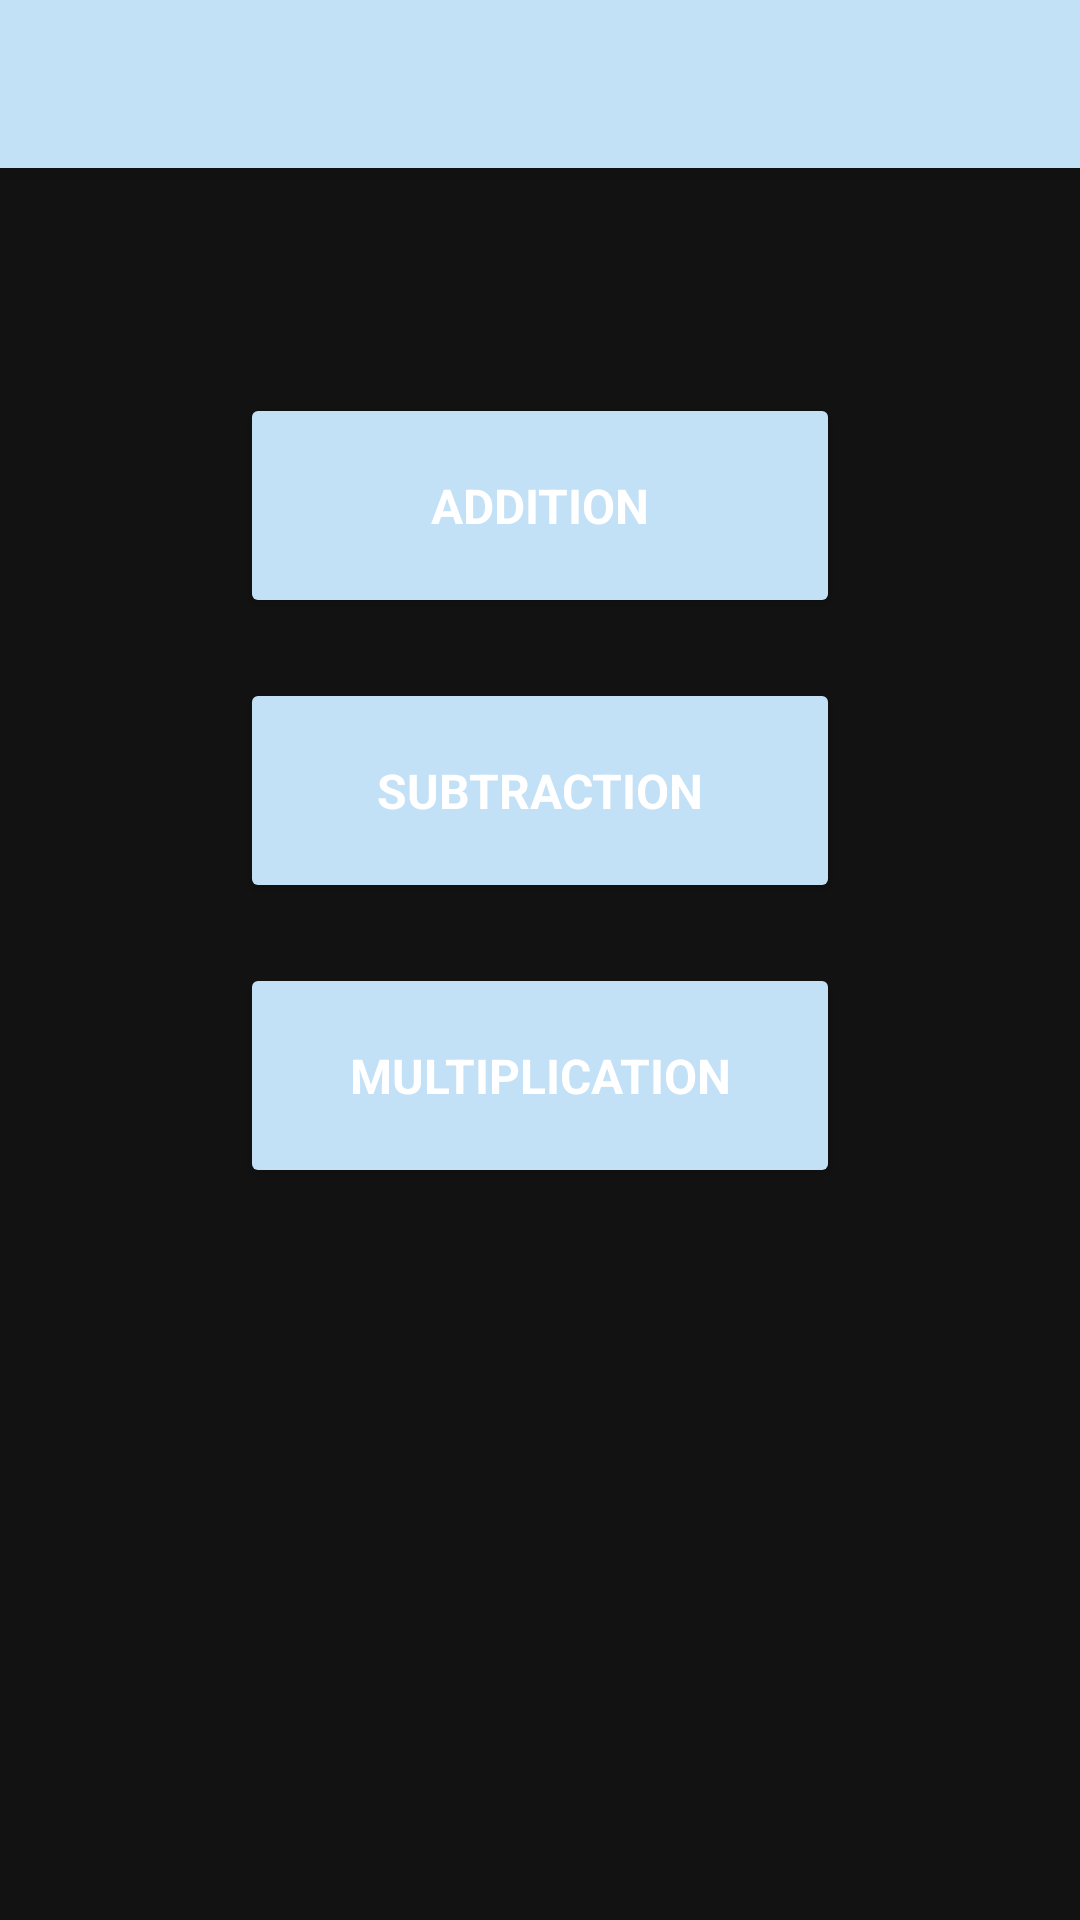

Reconstruct the res/layout file that produces this screen, plus the resources it refers to.
<!-- AndroidManifest.xml: application theme Theme.MathGame -->
<!-- res/layout/activity_main.xml -->
<?xml version="1.0" encoding="utf-8"?>
<LinearLayout xmlns:android="http://schemas.android.com/apk/res/android"
    xmlns:app="http://schemas.android.com/apk/res-auto"
    xmlns:tools="http://schemas.android.com/tools"
    android:layout_width="match_parent"
    android:layout_height="match_parent"
    android:background="@drawable/first"
    android:gravity="center_horizontal"
    android:orientation="vertical"
    tools:context=".MainActivity">

    <include
        android:id="@+id/toolbar"
        layout="@layout/toolbar"/>

    <Button
        android:id="@+id/buttonAdd"
        android:layout_width="200dp"
        android:layout_height="75dp"
        android:layout_marginTop="75dp"
        android:backgroundTint="#C2E0F6"
        android:fontFamily="sans-serif"
        android:text="addition"
        android:textSize="16sp"
        android:textStyle="bold" />

    <Button
        android:id="@+id/buttonSub"
        android:layout_width="200dp"
        android:layout_height="75dp"
        android:layout_marginTop="20dp"
        android:backgroundTint="#C2E0F6"
        android:fontFamily="sans-serif"
        android:text="subtraction"
        android:textSize="16sp"
        android:textStyle="bold"/>

    <Button
        android:id="@+id/buttonMulti"
        android:layout_width="200dp"
        android:layout_height="75dp"
        android:layout_marginTop="20dp"
        android:backgroundTint="#C2E0F6"
        android:fontFamily="sans-serif"
        android:text="multiplication"
        android:textSize="16sp"
        android:textStyle="bold"/>
</LinearLayout>
<!-- res/layout/toolbar.xml (included above) -->
<?xml version="1.0" encoding="utf-8"?>
<androidx.appcompat.widget.Toolbar xmlns:android="http://schemas.android.com/apk/res/android"
    android:layout_width="match_parent"
    android:layout_height="wrap_content"
    xmlns:app="http://schemas.android.com/apk/res-auto"
    android:background="?attr/colorPrimary"
    app:titleTextColor="?attr/colorOnPrimary"
    android:elevation="5dp"
    android:theme="@style/Theme.MathGame"
    app:popupTheme="@style/BasePopupMenu">

</androidx.appcompat.widget.Toolbar>
<!-- resources referenced by this layout -->
<resources>
  <style name="BasePopupMenu" parent="Widget.AppCompat.PopupMenu">
          <item name="colorPrimary">#CFE3F1</item>
          <item name="colorPrimaryVariant">#23A6FD</item>
          <item name="colorOnPrimary">#0643F8</item>
          <item name="popupMenuBackground">?attr/colorPrimary</item>
          <item name="android:textColor">?attr/colorOnPrimary</item>
      </style>
  <style name="Theme.MathGame" parent="Theme.MaterialComponents.NoActionBar">
          
          <item name="colorPrimary">#C2E0F6</item>
          <item name="colorPrimaryVariant">#23A6FD</item>
          <item name="colorOnPrimary">#3D6BF3</item>
          
          <item name="colorSecondary">@color/teal_200</item>
          <item name="colorSecondaryVariant">@color/teal_700</item>
          <item name="colorOnSecondary">#78ED4D</item>
          
          <item name="android:statusBarColor" tools:targetApi="l">?attr/colorPrimaryVariant</item>
          <item name="actionBarTheme">?attr/colorOnPrimary</item>
          <item name="colorControlNormal">#3D6BF3</item>
          
      </style>
  <!-- not gathered from this repository: default colours our renderer supplied (Android Studio template values) -->
  <color name="teal_200">#FF03DAC5</color>
  <color name="teal_700">#FF018786</color>
</resources>
